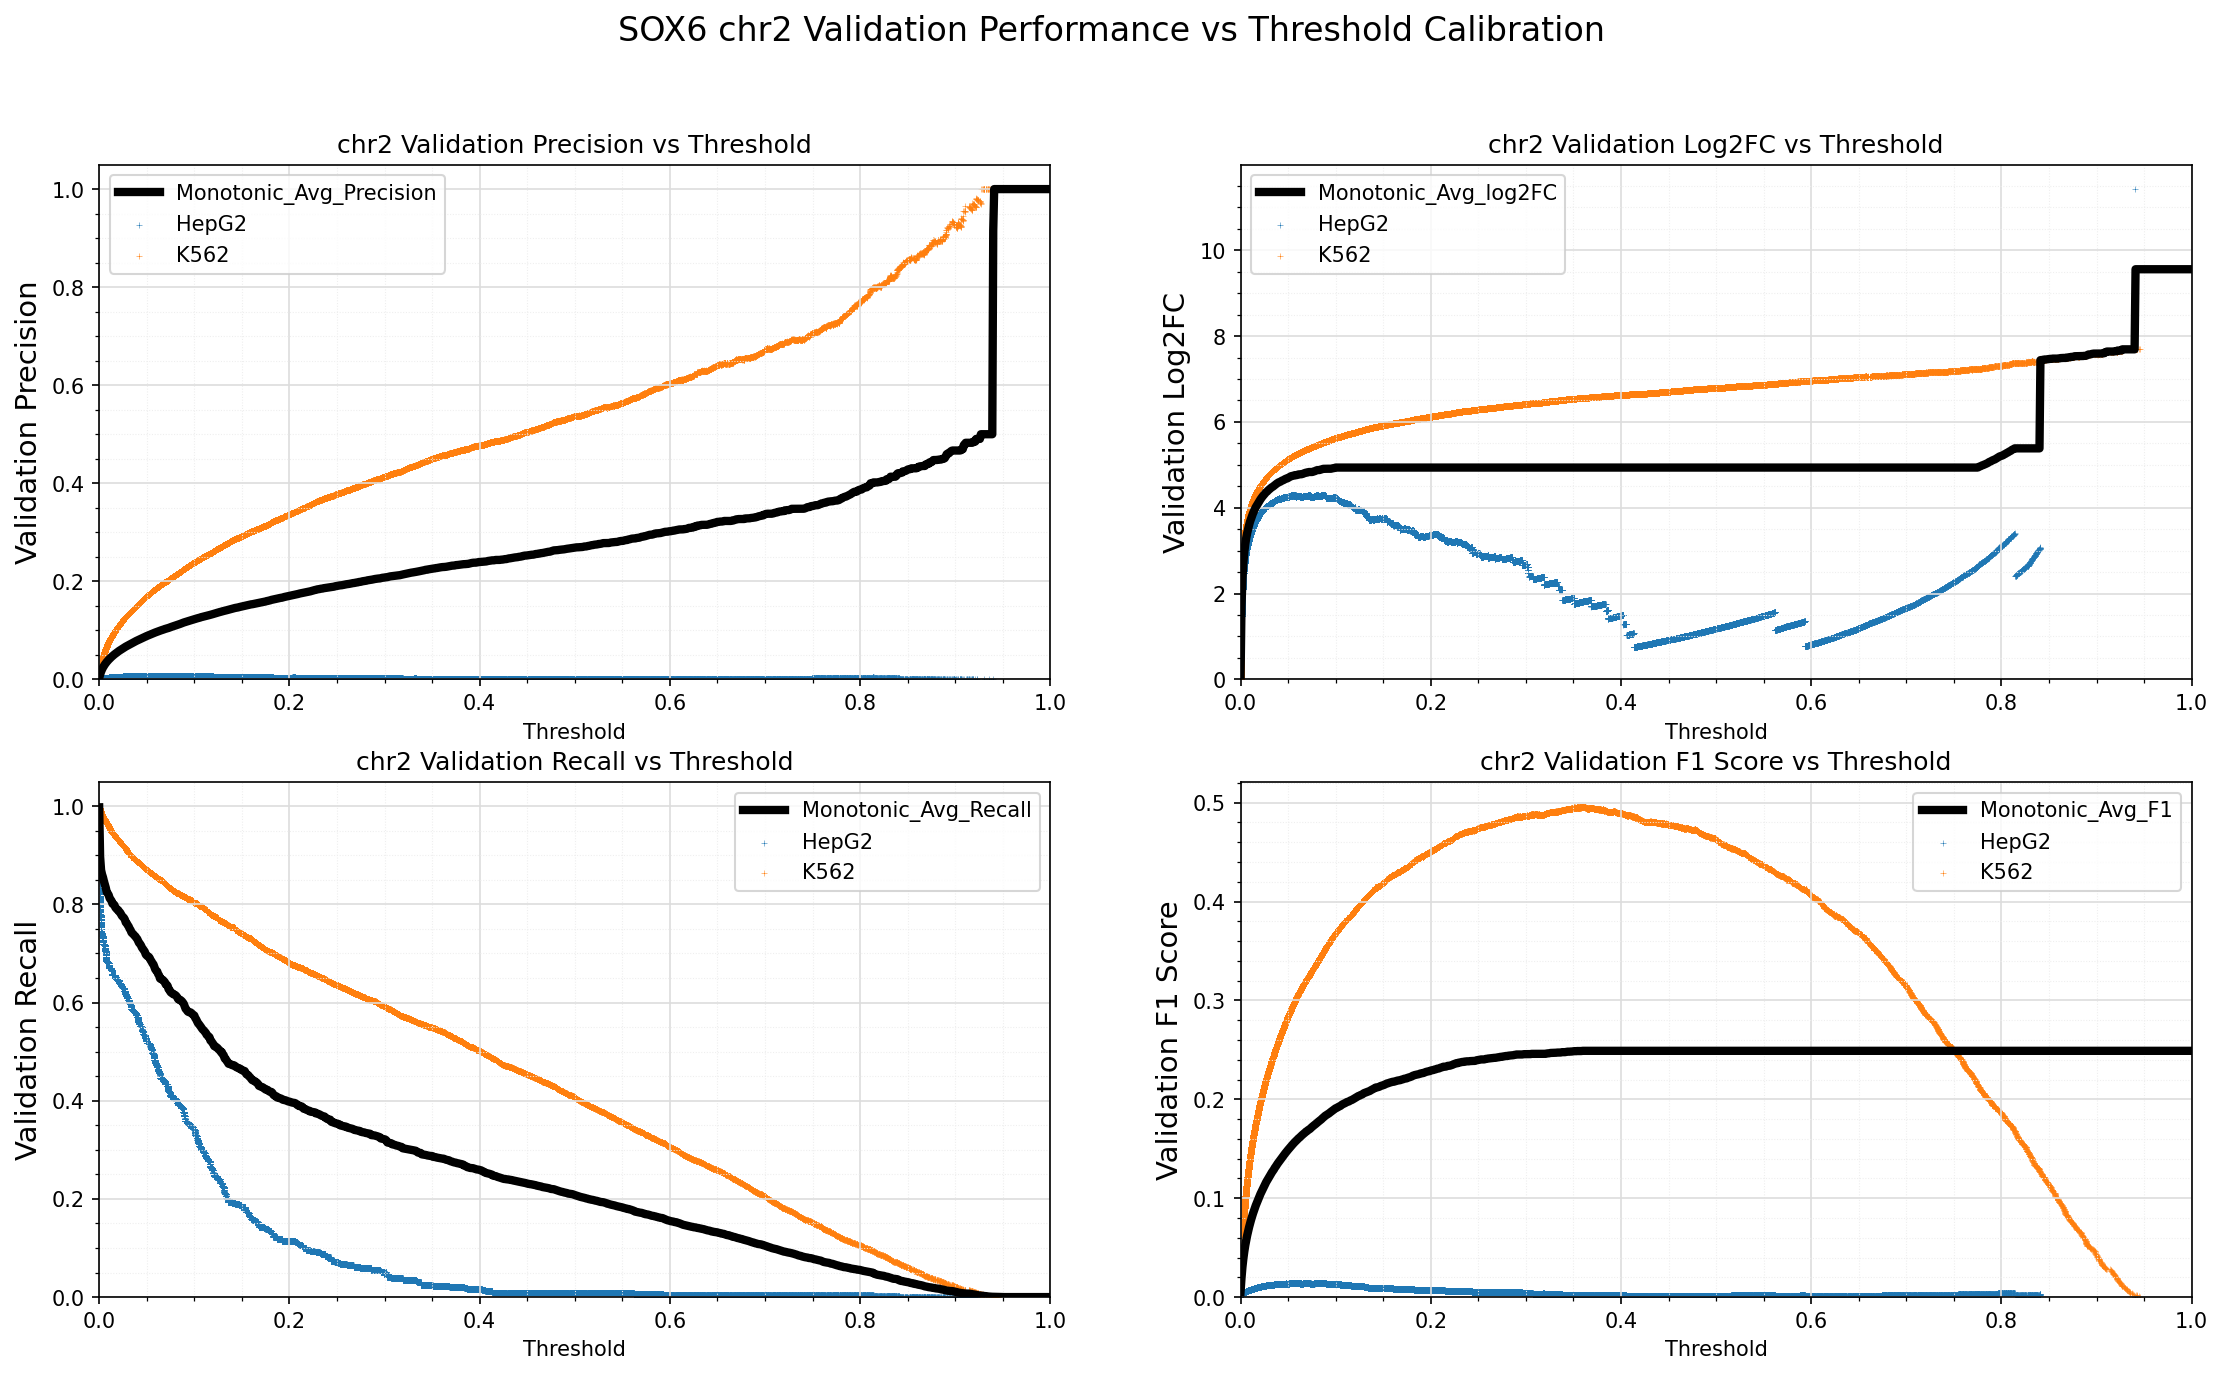

The data file committed next to this chart (first rows):
Standard_Thresh	Monotonic_Avg_Precision	Monotonic_Avg_Recall	Monotonic_Avg_log2FC	Monotonic_Avg_F1
0.0	0.0026	0.9976	-0.001816	0.005177
0.001	0.009737	0.8969	1.693	0.01914
0.002	0.01565	0.8697	2.352	0.03042
0.003	0.02027	0.8612	2.721	0.03907
0.004	0.02417	0.855	2.971	0.04628
0.005	0.02752	0.8471	3.154	0.05237
0.006	0.03044	0.8405	3.296	0.0576
0.007	0.03315	0.8334	3.412	0.06242
0.008	0.03559	0.8246	3.504	0.06671
0.009	0.03787	0.8222	3.595	0.07069
0.01	0.04002	0.8189	3.676	0.0744
0.011	0.04205	0.8126	3.74	0.07786
0.012	0.04397	0.8098	3.805	0.08113
0.013	0.04578	0.807	3.864	0.08417
0.014	0.04751	0.8012	3.91	0.08707
0.015	0.04922	0.8003	3.963	0.08991
0.016	0.05082	0.7986	4.012	0.09256
0.017	0.0523	0.7937	4.05	0.09497
0.018	0.05384	0.7913	4.09	0.09748
0.019	0.05536	0.7892	4.128	0.09994
0.02	0.05681	0.7882	4.166	0.1023
0.021	0.05812	0.785	4.196	0.1044
0.022	0.05938	0.7833	4.229	0.1064
0.023	0.06075	0.78	4.258	0.1085
0.024	0.06202	0.7763	4.285	0.1105
0.025	0.06325	0.7742	4.312	0.1124
0.026	0.06455	0.7724	4.34	0.1145
0.027	0.06577	0.769	4.364	0.1163
0.028	0.06681	0.7631	4.379	0.1179
0.029	0.06788	0.7613	4.403	0.1195
0.03	0.06898	0.7578	4.423	0.1212
0.031	0.0701	0.7549	4.445	0.1228
0.032	0.07125	0.7505	4.461	0.1246
0.033	0.07233	0.7475	4.478	0.1262
0.034	0.07324	0.7424	4.49	0.1275
0.035	0.07423	0.7406	4.508	0.1289
0.036	0.07538	0.7389	4.527	0.1307
0.037	0.0763	0.7365	4.544	0.132
0.038	0.07734	0.7349	4.561	0.1335
0.039	0.07834	0.7319	4.575	0.135
0.04	0.07927	0.7295	4.59	0.1363
0.041	0.08023	0.7253	4.6	0.1377
0.042	0.08115	0.7211	4.608	0.139
0.043	0.08213	0.7193	4.623	0.1404
0.044	0.08304	0.716	4.635	0.1416
0.045	0.08388	0.7118	4.643	0.1428
0.046	0.08477	0.7092	4.657	0.144
0.047	0.08575	0.7063	4.669	0.1454
0.048	0.08665	0.7033	4.679	0.1466
0.049	0.08745	0.6979	4.682	0.1477
0.05	0.08838	0.6958	4.695	0.149
0.051	0.08921	0.6941	4.707	0.1501
0.052	0.09007	0.6933	4.722	0.1513
0.053	0.09096	0.6909	4.733	0.1525
0.054	0.09178	0.6867	4.739	0.1535
0.055	0.09256	0.6838	4.745	0.1546
0.056	0.09336	0.68	4.749	0.1557
0.057	0.09412	0.6781	4.759	0.1567
0.058	0.09486	0.6726	4.759	0.1576
0.059	0.09562	0.6675	4.759	0.1586
... 941 more rows
